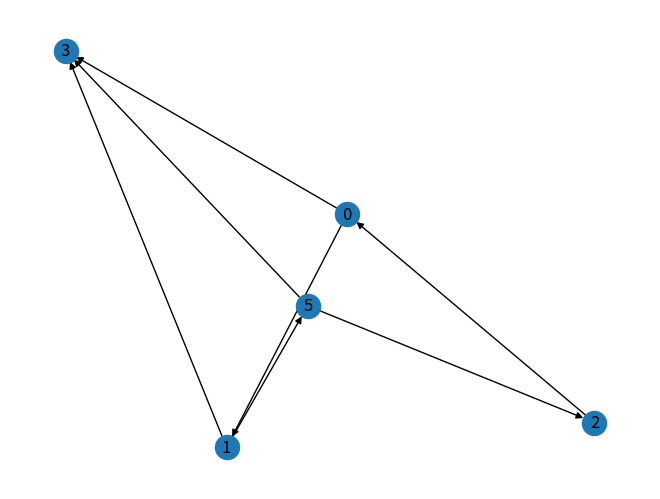
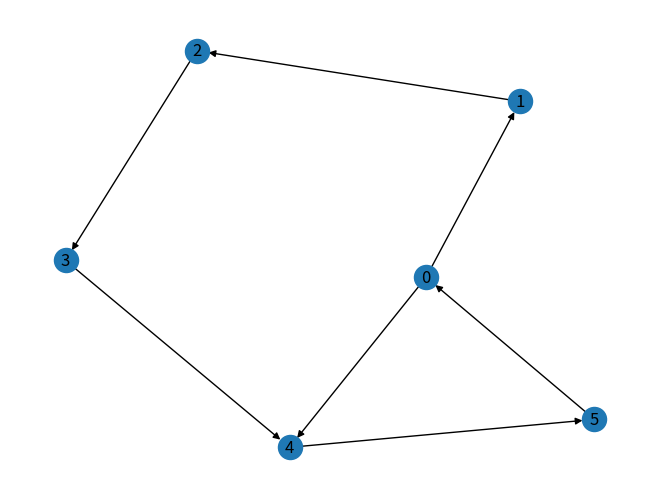
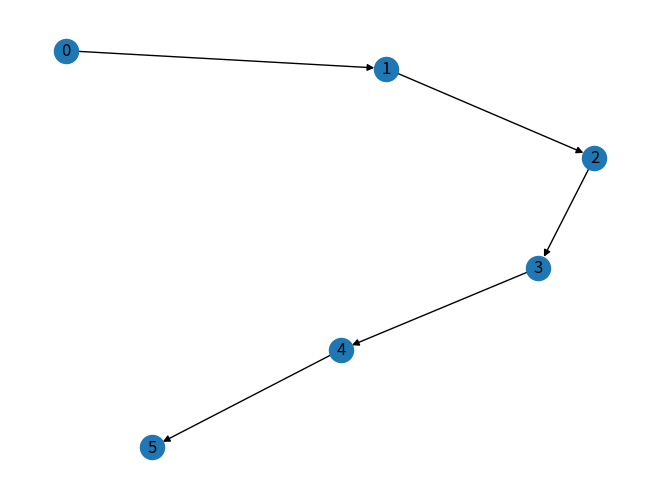

Generate these figures, in order, with matplotlib:
from enum import Enum
from typing import Any
from typing import Dict, List
from typing import Optional
import matplotlib.pyplot as plt
import pandas as pd
import networkx as nx


class Vertex:
    data: Any
    index: int

    def __init__(self, data, ind):
        self.data = data
        self.index = ind

    def __repr__(self):
        return f'{self.data}:v{self.index}'


class Edge:
    source: Vertex
    destination: Vertex
    weight: Optional[float]

    def __init__(self, s, d, w):
        self.source = s
        self.destination = d
        self.weight = w

    def __repr__(self):
        return f'{self.destination}'


class EdgeType(Enum):
    directed = 1
    undirected = 2


class Graph:
    adjacencies: Dict[Vertex, List[Edge]]
    list_from = []
    list_to = []

    def __init__(self):
        self.adjacencies = dict()
        self.list_from = []
        self.list_to = []

    def __str__(self):
        result = ""
        lis = self.adjacencies.items()
        for key, value in lis:
            result += f'- {key.data}: {key.data} ----> [] \n'
        return result

    def create_vertex(self, value):
        vertex = Vertex(value, len(self.adjacencies))
        self.adjacencies[vertex] = []

    def add_directed_edge(self, source: Vertex, destination: Vertex, weight: Optional[float]):
        edge = Edge(source, destination, weight)
        self.adjacencies[source].append(edge)
        self.list_from.append(source.data)
        self.list_to.append(destination.data)

    def add_undirected_edge(self, source: Vertex, destination: Vertex, weight: Optional[float]):
        edge = Edge(source, destination, weight)
        edge2 = Edge(destination, source, weight)
        self.adjacencies[source].append(edge)
        self.adjacencies[destination].append(edge2)

    def add(self, edge: EdgeType, source: Vertex, destination: Vertex, weight: Optional[float] = None):
        if edge.name == "directed":
            self.add_directed_edge(source, destination, weight)
        else:
            self.add_undirected_edge(source, destination, weight)

    def traverse_breadth_first(self, visit) -> None:
        list_keys = [x for x in self.adjacencies.keys()]
        list_visited = []
        queue = ()
        queue.enqueue(list_keys[0])
        while len(queue) != 0:
            new = queue.dequeue()
            list_visited.append(new)
            visit(new)
            for new_neighbour in self.adjacencies[new]:
                if new_neighbour.destination in list_visited:
                    return None
                else:
                    queue.enqueue(new_neighbour.destination)

    def traverse_depth_first(self, visit) -> None:
        list_keys = [x for x in self.adjacencies.keys()]
        list_visited = []
        self.dfs(list_keys[0], list_visited, visit)

    def dfs(self, v: Vertex, visited: List[Vertex], visit):
        visit(v)
        visited.append(v)
        for new_neighbour in self.adjacencies[v]:
            if new_neighbour.destination in visited:
                return True
            else:
                self.dfs(new_neighbour.destination, visited, visit)

    def show(self):
        relationships = pd.DataFrame({'od': [x for x in self.list_from], 'do': [y for y in self.list_to]})
        g = nx.from_pandas_edgelist(relationships, 'od', 'do', create_using=nx.DiGraph())
        nx.draw(g, with_labels=True, arrows=True)
        plt.show()


def path_testing(g: Graph, cross_id: Any, h: Any, path=None):
    if path is None:
        path = []
    path = path + [cross_id]
    if cross_id == h:
        return path
    for data in g.adjacencies[cross_id]:
        if data != path:
            result = path_testing(g, data.destination, h, path)
            if result:
                return result
    return []


def dead_path(g: Graph, cross_id: Any) -> Optional[List[Vertex]]:
    b = cross_id
    lista = []
    for data in g.adjacencies[cross_id]:
        if data not in lista:
            lista = lista + [cross_id]
            result = path_testing(g, data.destination, b, lista)
            if result:
                return result
    if lista == [cross_id]:
        return None
    else:
        return lista


# Graf 1
graph1 = Graph()
graph1.create_vertex(0)
graph1.create_vertex(1)
graph1.create_vertex(2)
graph1.create_vertex(3)
graph1.create_vertex(4)
graph1.create_vertex(5)
list1 = graph1.adjacencies.keys()
list1_keys = [x for x in list1]
graph1.add(EdgeType(1), list1_keys[1], list1_keys[5])
graph1.add(EdgeType(1), list1_keys[5], list1_keys[2])
graph1.add(EdgeType(1), list1_keys[2], list1_keys[0])
graph1.add(EdgeType(1), list1_keys[0], list1_keys[1])
graph1.add(EdgeType(1), list1_keys[0], list1_keys[3])
graph1.add(EdgeType(1), list1_keys[1], list1_keys[3])
graph1.add(EdgeType(1), list1_keys[5], list1_keys[3])
# Graf 2
graph2 = Graph()
graph2.create_vertex(0)
graph2.create_vertex(1)
graph2.create_vertex(2)
graph2.create_vertex(3)
graph2.create_vertex(4)
graph2.create_vertex(5)
list2 = graph2.adjacencies.keys()
list2_keys = [x for x in list2]
graph2.add(EdgeType(1), list2_keys[0], list2_keys[1])
graph2.add(EdgeType(1), list2_keys[1], list2_keys[2])
graph2.add(EdgeType(1), list2_keys[2], list2_keys[3])
graph2.add(EdgeType(1), list2_keys[3], list2_keys[4])
graph2.add(EdgeType(1), list2_keys[4], list2_keys[5])
graph2.add(EdgeType(1), list2_keys[5], list2_keys[0])
graph2.add(EdgeType(1), list2_keys[0], list2_keys[4])
# Graf 3
graph3 = Graph()
graph3.create_vertex("0")
graph3.create_vertex("1")
graph3.create_vertex("2")
graph3.create_vertex("3")
graph3.create_vertex("4")
graph3.create_vertex("5")
list3 = graph3.adjacencies.keys()
list3_keys = [x for x in list3]
graph3.add(EdgeType(1), list3_keys[1], list3_keys[2])
graph3.add(EdgeType(1), list3_keys[2], list3_keys[3])
graph3.add(EdgeType(1), list3_keys[3], list3_keys[4])
graph3.add(EdgeType(1), list3_keys[4], list3_keys[5])
graph3.add(EdgeType(1), list3_keys[0], list3_keys[1])
# Test
print("Test 1  Wierzchołek = 1")
print(dead_path(graph1, list1_keys[1]))
print("Test 2  Wierzchołek = 0")
print(dead_path(graph2, list2_keys[0]))
print("Test 3  Wierzchołek = 2")
print(dead_path(graph3, list3_keys[2]))

graph1.show()
graph2.show()
graph3.show()
